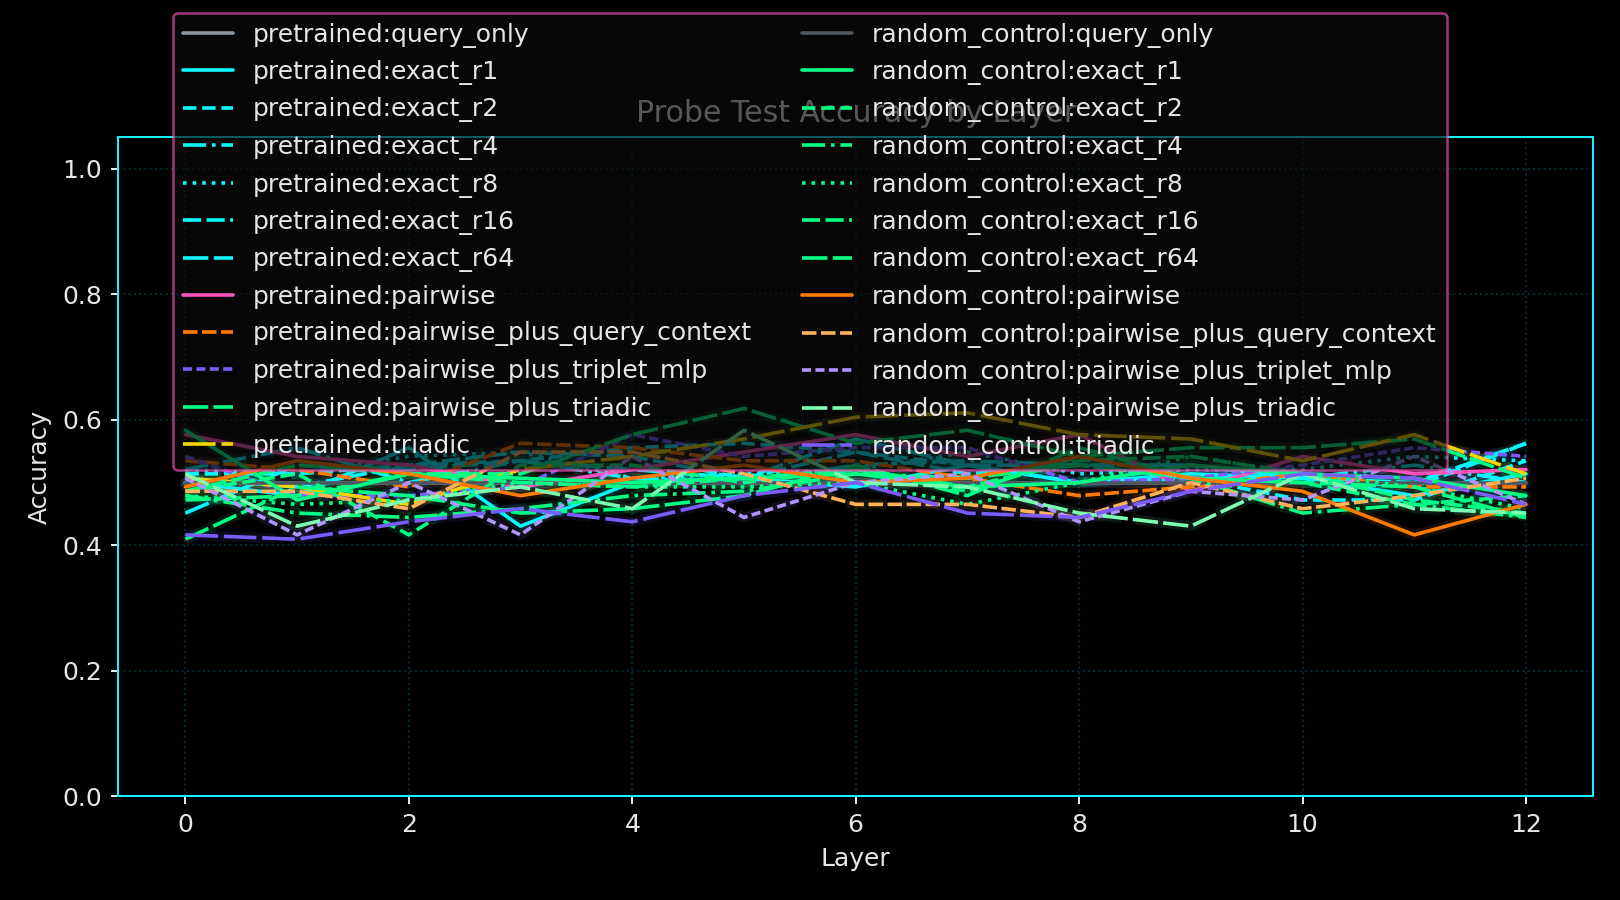

The data file committed next to this chart (first rows):
run_seed, variant_name, layer_index, probe_name, probe_family, rank, num_parameters, train_accuracy, test_accuracy, test_accuracy_polarity_invariant
19, pretrained, 0, query_only, query_only, 64, 1538, 0.5, 0.5, 0.5
19, pretrained, 0, exact_r1, exact, 1, 776, 0.5183, 0.5, 0.5
19, pretrained, 0, exact_r2, exact, 2, 1550, 0.5592, 0.5139, 0.5139
19, pretrained, 0, exact_r4, exact, 4, 3098, 0.5483, 0.5208, 0.5208
19, pretrained, 0, exact_r8, exact, 8, 6194, 0.5525, 0.5208, 0.5208
19, pretrained, 0, exact_r16, exact, 16, 12386, 0.56, 0.5069, 0.5069
19, pretrained, 0, exact_r64, exact, 64, 49538, 0.5558, 0.4514, 0.5486
19, pretrained, 0, pairwise, pairwise, 64, 401986, 0.82, 0.5764, 0.5764
19, pretrained, 0, pairwise_plus_query_context, pairwise_plus_query_context, 64, 602608, 0.8142, 0.5347, 0.5347
19, pretrained, 0, pairwise_plus_triplet_mlp, pairwise_plus_triplet_mlp, 64, 803626, 0.8767, 0.5417, 0.5417
19, pretrained, 0, pairwise_plus_triadic, pairwise_plus_triadic, 64, 803230, 0.935, 0.4722, 0.5278
19, pretrained, 0, triadic, triadic, 87, 401246, 0.95, 0.5069, 0.5069
19, pretrained, 1, query_only, query_only, 64, 1538, 0.5, 0.5, 0.5
19, pretrained, 1, exact_r1, exact, 1, 776, 0.585, 0.4792, 0.5208
19, pretrained, 1, exact_r2, exact, 2, 1550, 0.5858, 0.5139, 0.5139
19, pretrained, 1, exact_r4, exact, 4, 3098, 0.5933, 0.5556, 0.5556
19, pretrained, 1, exact_r8, exact, 8, 6194, 0.6158, 0.5139, 0.5139
19, pretrained, 1, exact_r16, exact, 16, 12386, 0.6117, 0.4931, 0.5069
19, pretrained, 1, exact_r64, exact, 64, 49538, 0.6017, 0.5278, 0.5278
19, pretrained, 1, pairwise, pairwise, 64, 401986, 0.8933, 0.5417, 0.5417
19, pretrained, 1, pairwise_plus_query_context, pairwise_plus_query_context, 64, 602608, 0.8583, 0.5208, 0.5208
19, pretrained, 1, pairwise_plus_triplet_mlp, pairwise_plus_triplet_mlp, 64, 803626, 0.8708, 0.4792, 0.5208
19, pretrained, 1, pairwise_plus_triadic, pairwise_plus_triadic, 64, 803230, 0.9692, 0.4792, 0.5208
19, pretrained, 1, triadic, triadic, 87, 401246, 0.9717, 0.4931, 0.5069
19, pretrained, 2, query_only, query_only, 64, 1538, 0.5, 0.5, 0.5
19, pretrained, 2, exact_r1, exact, 1, 776, 0.5633, 0.5556, 0.5556
19, pretrained, 2, exact_r2, exact, 2, 1550, 0.6133, 0.5278, 0.5278
19, pretrained, 2, exact_r4, exact, 4, 3098, 0.6233, 0.5, 0.5
19, pretrained, 2, exact_r8, exact, 8, 6194, 0.6317, 0.5417, 0.5417
19, pretrained, 2, exact_r16, exact, 16, 12386, 0.6258, 0.5278, 0.5278
19, pretrained, 2, exact_r64, exact, 64, 49538, 0.6108, 0.5208, 0.5208
19, pretrained, 2, pairwise, pairwise, 64, 401986, 0.9275, 0.5278, 0.5278
19, pretrained, 2, pairwise_plus_query_context, pairwise_plus_query_context, 64, 602608, 0.87, 0.4931, 0.5069
19, pretrained, 2, pairwise_plus_triplet_mlp, pairwise_plus_triplet_mlp, 64, 803626, 0.8942, 0.4792, 0.5208
19, pretrained, 2, pairwise_plus_triadic, pairwise_plus_triadic, 64, 803230, 0.9708, 0.5139, 0.5139
19, pretrained, 2, triadic, triadic, 87, 401246, 0.9758, 0.4653, 0.5347
19, pretrained, 3, query_only, query_only, 64, 1538, 0.5, 0.5, 0.5
19, pretrained, 3, exact_r1, exact, 1, 776, 0.5425, 0.4306, 0.5694
19, pretrained, 3, exact_r2, exact, 2, 1550, 0.6433, 0.5347, 0.5347
19, pretrained, 3, exact_r4, exact, 4, 3098, 0.6342, 0.5347, 0.5347
19, pretrained, 3, exact_r8, exact, 8, 6194, 0.6417, 0.5486, 0.5486
19, pretrained, 3, exact_r16, exact, 16, 12386, 0.6408, 0.5486, 0.5486
19, pretrained, 3, exact_r64, exact, 64, 49538, 0.635, 0.5347, 0.5347
19, pretrained, 3, pairwise, pairwise, 64, 401986, 0.975, 0.4931, 0.5069
19, pretrained, 3, pairwise_plus_query_context, pairwise_plus_query_context, 64, 602608, 0.9433, 0.5625, 0.5625
19, pretrained, 3, pairwise_plus_triplet_mlp, pairwise_plus_triplet_mlp, 64, 803626, 0.9383, 0.4931, 0.5069
19, pretrained, 3, pairwise_plus_triadic, pairwise_plus_triadic, 64, 803230, 0.98, 0.5139, 0.5139
19, pretrained, 3, triadic, triadic, 87, 401246, 0.9792, 0.5208, 0.5208
19, pretrained, 4, query_only, query_only, 64, 1538, 0.5, 0.5, 0.5
19, pretrained, 4, exact_r1, exact, 1, 776, 0.6017, 0.5, 0.5
19, pretrained, 4, exact_r2, exact, 2, 1550, 0.6183, 0.5556, 0.5556
19, pretrained, 4, exact_r4, exact, 4, 3098, 0.6283, 0.5069, 0.5069
19, pretrained, 4, exact_r8, exact, 8, 6194, 0.6367, 0.5069, 0.5069
19, pretrained, 4, exact_r16, exact, 16, 12386, 0.6425, 0.5417, 0.5417
19, pretrained, 4, exact_r64, exact, 64, 49538, 0.6308, 0.5208, 0.5208
19, pretrained, 4, pairwise, pairwise, 64, 401986, 0.9817, 0.5208, 0.5208
19, pretrained, 4, pairwise_plus_query_context, pairwise_plus_query_context, 64, 602608, 0.9592, 0.5556, 0.5556
19, pretrained, 4, pairwise_plus_triplet_mlp, pairwise_plus_triplet_mlp, 64, 803626, 0.9708, 0.5764, 0.5764
19, pretrained, 4, pairwise_plus_triadic, pairwise_plus_triadic, 64, 803230, 0.9792, 0.5764, 0.5764
19, pretrained, 4, triadic, triadic, 87, 401246, 0.9792, 0.5417, 0.5417
... 252 more rows
